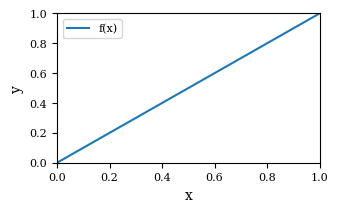

This figure's Python source:
import matplotlib as mpl
import pylab as plt


inches_per_pt = 1 / 72.27
inches_per_cm = 0.393701
golden_ratio = (5**.5-1)/2  # 0.618


def pt_to_inches(pt):
    return inches_per_pt * pt


def cm_to_inches(cm):
    return inches_per_cm * cm


def golden_height(width):
    return width, golden_ratio * width


def same_height(width):
    return width, width


template_simple = {
    'font.family': 'serif',
    'font.size': 10,
    'mathtext.fontset': 'custom',
    'axes.labelsize': 10,
    'xtick.labelsize': 8,
    'ytick.labelsize': 8,
    'legend.fontsize': 8,
    # 'savefig.format': 'pdf',
    'figure.figsize': golden_height(3.5),
    'axes.xmargin': .0,
    'axes.ymargin': .0,
    'figure.subplot.left': 0.15,  # 0.125
    'figure.subplot.right': 0.9,  # 0.9
    'figure.subplot.bottom': 0.21,  # .11
    'figure.subplot.top': 0.9,  # 0.88
    # 'axes.labelpad': 3.0
}


preamble_common = [r"\usepackage{siunitx}"]


def regular_rc(journal, template='simple', left=None, double=False, height=None, tex=False, preamble='common'):
    if type(template) == str:
        x = globals()[f'template_{template}'].copy()
    elif type(template) == dict:
        x = template.copy()

    # fig size
    if left:
        x['figure.subplot.left'] = left
    w, h = golden_height(journal['single'])
    if double:
        c = journal['double']/journal['single']
        w *= c
        x['figure.subplot.left'] /= c
        x['figure.subplot.right'] = 1-(1-x['figure.subplot.right'])/c
        x['figure.subplot.wspace'] = 0.2 + x['figure.subplot.left']

    if height:
        assert type(height) == int and height > 0
        h *= height
        x['figure.subplot.bottom'] /= height
        x['figure.subplot.top'] = 1-(1-x['figure.subplot.top'])/height
        x['figure.subplot.hspace'] = 0.3 + x['figure.subplot.bottom']
    x['figure.figsize'] = (w, h)

    # latex
    if tex:
        x['text.usetex'] = True
        if preamble is not None:
            if type(preamble) == str:
                x['text.latex.preamble'] = globals(
                )[f'preamble_{preamble}'].copy()
            elif type(preamble) == list:
                x['text.latex.preamble'] = preamble
            mpl.rcParams.update(
                {'text.latex.preamble': x['text.latex.preamble']})
    return x


single_rc = regular_rc


def example(rc=template_simple, save_as='rcsettings_example.pdf'):
    with mpl.rc_context(rc=rc):
        plt.xlabel('x')
        plt.ylabel('y')
        plt.plot([0, 1], [0, 1], label=r'f(x)')
        plt.legend()
        plt.savefig(save_as)


if __name__ == '__main__':
    example()